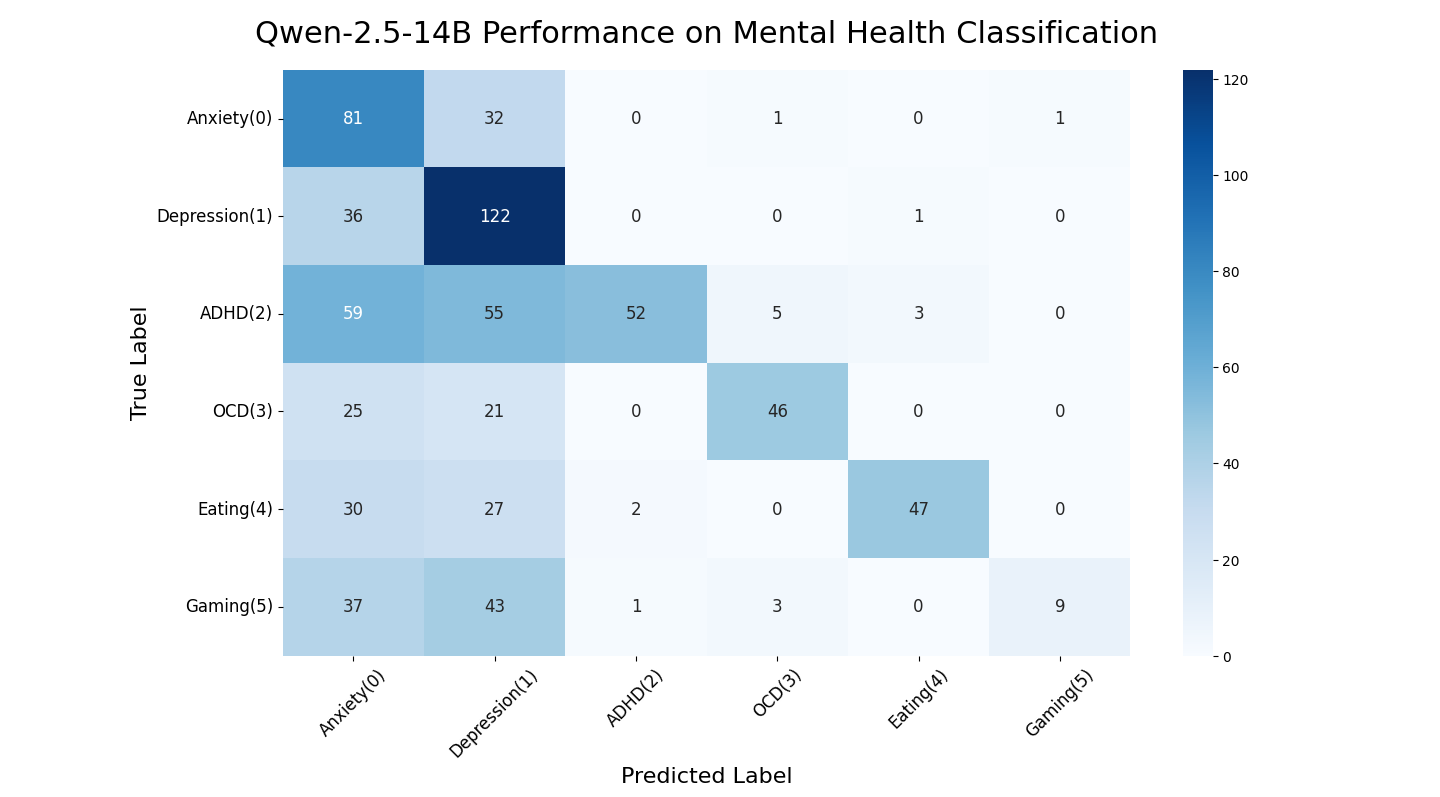

The table this chart was drawn from, first rows:
id, true_label, primary_pred, all_preds, is_comorbidity, rationale, raw_response, Accuracy
5344, 5, -1, [], False, The post 'Any of the characters cool or …, (saved), False
7444, 1, 1, 1;0, True, The individual expresses intense feeling…, (saved), True
1731, 0, 0, 0;1, True, The individual mentions being diagnosed …, (saved), True
8719, 2, 4, 4;0;1, True, The individual describes using food as a…, (saved), False
4521, 2, 2, 2;3, True, The individual does not directly describ…, (saved), True
7453, 1, 1, 1;0, True, The individual expresses a sense of desp…, (saved), True
576, 4, 4, 4;0;1, True, The individual expresses feeling 'defeat…, (saved), True
7428, 1, 1, 1;0, True, The individual's post suggests they are …, (saved), True
5577, 1, 1, 1;0, True, The individual exhibits signs of heighte…, (saved), True
439, 4, 4, 4;1, True, The individual mentions being 'stuck tem…, (saved), True
2750, 2, 1, 1;0, True, The individual's post reflects a sense o…, (saved), False
5730, 1, 0, 0;3, True, The individual's post suggests they are …, (saved), False
5271, 5, -1, [], False, The individual's post reflects a dismiss…, (saved), False
5652, 1, 1, 1, False, The individual expresses 'anhedonia' and…, (saved), True
3999, 1, -1, [], False, The provided post does not contain expli…, (saved), False
4556, 2, 1, 1;0, True, The individual's statement suggests a la…, (saved), False
582, 4, 4, 4;0, True, The individual exhibits significant preo…, (saved), True
6289, 5, -1, [], False, The post does not contain any explicit i…, (saved), False
7050, 1, 0, 0;1, True, The individual exhibits signs of heighte…, (saved), False
4894, 0, 0, 0;1, True, The individual describes symptoms consis…, (saved), True
8697, 2, 2, 2;0, True, The individual expresses difficulty focu…, (saved), True
2249, 3, 0, 0;1, True, The individual seems to be using substan…, (saved), False
4639, 2, 0, 0, False, The individual exhibits signs of heighte…, (saved), False
7191, 1, 1, 1;0, True, The individual exhibits intense emotiona…, (saved), True
5872, 1, 0, 0;1, True, The individual expresses feelings of awk…, (saved), False
6330, 4, 4, 4, False, The individual mentions suffering from a…, (saved), True
1963, 0, 0, 0;1, True, The individual expresses significant anx…, (saved), True
8242, 2, 0, 0, False, The individual expresses interest in set…, (saved), False
6589, 4, 1, 1;0, True, The phrase 'I hope to be you one day' ca…, (saved), False
8846, 0, -1, [], False, The post does not exhibit clear signs of…, (saved), False
321, 4, 1, 1;0;4, True, The individual exhibits symptoms of depr…, (saved), False
2678, 2, 3, 3, False, The individual describes 'Not Pure O OCD…, (saved), False
6630, 3, -1, [], False, The post does not provide specific sympt…, (saved), False
9885, 5, -1, [], False, The post does not provide sufficient inf…, (saved), False
9285, 5, 5, 5, False, The individual's statement suggests a pr…, (saved), True
3337, 5, 0, 0;1, True, The phrase 'All the more reason to make …, (saved), False
5459, 1, 1, 1;0;3, True, The individual exhibits significant depr…, (saved), True
251, 4, -1, [], False, The post does not provide specific sympt…, (saved), False
3973, 0, 0, 0;1, True, The individual describes experiencing pa…, (saved), True
7281, 1, 1, 1, False, The individual expresses feelings of pro…, (saved), True
6773, 1, 1, 1;0, True, The individual exhibits symptoms of both…, (saved), True
35, 2, 0, 0;1, True, The individual exhibits signs of anxiety…, (saved), False
8361, 2, 1, 1;0, True, The individual appears to be discussing …, (saved), False
1513, 0, 0, 0;1, True, The post does not provide direct evidenc…, (saved), True
8579, 2, 2, 2;0, True, The individual exhibits symptoms consist…, (saved), True
39, 2, 0, 0;1, True, The individual expresses avoidance of ne…, (saved), False
4755, 2, 1, 1, False, The individual expresses difficulty cons…, (saved), False
3465, 5, -1, [], False, The provided post does not contain expli…, (saved), False
1760, 0, 1, 1;0, True, The individual explicitly mentions exper…, (saved), False
2304, 5, -1, [], False, The individual's post does not provide d…, (saved), False
3723, 5, -1, [], False, The individual expresses frustration and…, (saved), False
5538, 1, 1, 1;0, True, The individual expresses a pervasive sen…, (saved), True
4992, 0, 0, 0, False, The individual exhibits symptoms of anxi…, (saved), True
8126, 2, 2, 2;0, True, The individual exhibits intense focus on…, (saved), True
3032, 5, -1, [], False, The provided post does not exhibit any c…, (saved), False
7937, 2, 2, 2;0, True, The individual expresses frustration and…, (saved), True
3039, 5, -1, [], False, The post does not provide sufficient inf…, (saved), False
6824, 0, -1, [], False, The post 'no problem - good luck to both…, (saved), False
2545, 2, 2, 2, False, The post does not provide sufficient inf…, (saved), True
2592, 0, 0, 0;1, True, The individual expresses significant wor…, (saved), True
... 943 more rows
